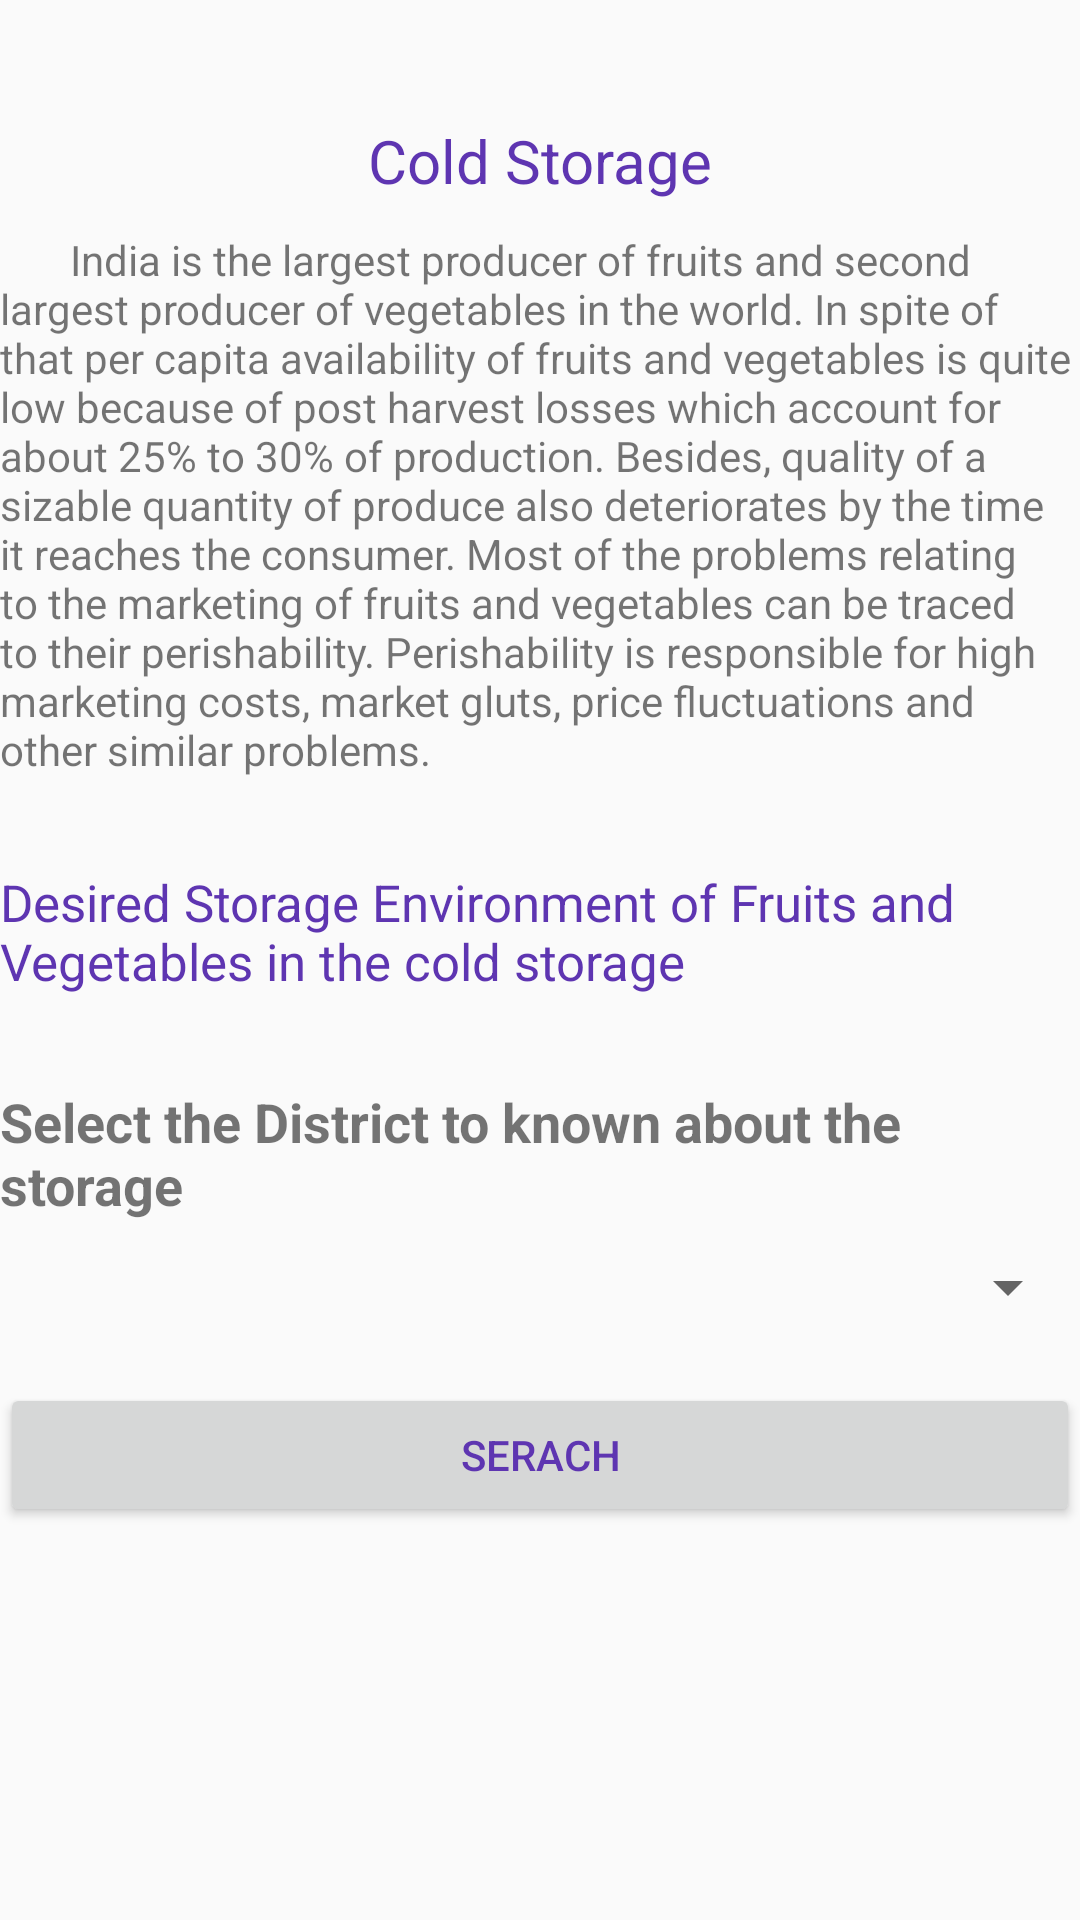

Write the Android layout XML for this screen, with the resource values it uses.
<!-- AndroidManifest.xml: application theme AppTheme -->
<!-- res/layout/fragment_cold_storage.xml -->
<?xml version="1.0" encoding="utf-8"?>
<ScrollView xmlns:android="http://schemas.android.com/apk/res/android"
    xmlns:app="http://schemas.android.com/apk/res-auto"
    xmlns:tools="http://schemas.android.com/tools"
    android:id="@+id/Layout"
    android:layout_width="match_parent"
    android:layout_height="match_parent"
    tools:context=".coldstoragefragments.ColdStorage">

    
    <androidx.constraintlayout.widget.ConstraintLayout
        android:layout_width="match_parent"
        android:layout_height="match_parent">

        <TextView
            android:id="@+id/c_title"
            android:layout_width="wrap_content"
            android:layout_height="wrap_content"
            android:layout_marginTop="40dp"
            android:text="Cold Storage"
            android:textColor="@color/blue"
            android:textSize="20dp"
            app:layout_constraintLeft_toLeftOf="parent"
            app:layout_constraintRight_toRightOf="parent"
            app:layout_constraintTop_toTopOf="parent" />

        <TextView
            android:id="@+id/desc"
            android:layout_width="wrap_content"
            android:layout_height="wrap_content"
            android:layout_marginTop="10dp"
            android:text="       India is the largest producer of fruits and second largest producer of vegetables in the world. In spite of that per capita availability of fruits and vegetables is quite low because of post harvest losses which account for about 25% to 30% of production. Besides, quality of a sizable quantity of produce also deteriorates by the time it reaches the consumer. Most of the problems relating to the marketing of fruits and vegetables can be traced to their perishability. Perishability is responsible for high marketing costs, market gluts, price fluctuations and other similar problems."
            app:layout_constraintLeft_toLeftOf="parent"
            app:layout_constraintRight_toRightOf="parent"
            app:layout_constraintTop_toBottomOf="@+id/c_title" />

        <LinearLayout
            android:id="@+id/tech_layout"
            android:layout_width="match_parent"
            android:layout_height="wrap_content"
            android:layout_marginTop="20dp"
            android:orientation="vertical"
            app:layout_constraintLeft_toLeftOf="parent"
            app:layout_constraintTop_toBottomOf="@+id/desc" />

        <LinearLayout
            android:id="@+id/layout_storage"
            android:layout_width="match_parent"
            android:layout_height="match_parent"
            android:layout_marginTop="10dp"
            android:orientation="vertical"
            app:layout_constraintLeft_toLeftOf="parent"
            app:layout_constraintTop_toBottomOf="@+id/tech_layout">

            <TextView
                android:id="@+id/storageenvironment"
                android:layout_width="match_parent"
                android:layout_height="wrap_content"
                android:layout_gravity="center_horizontal"

                android:text="Desired Storage Environment of Fruits and Vegetables in the cold storage"
                android:textColor="@color/blue"
                android:textSize="17dp" />
        </LinearLayout>

        <LinearLayout
            android:layout_width="match_parent"
            android:layout_height="match_parent"
            android:layout_marginTop="30dp"
            android:orientation="vertical"
            app:layout_constraintLeft_toLeftOf="parent"
            app:layout_constraintTop_toBottomOf="@+id/layout_storage">

            <TextView
                android:id="@+id/textView19"
                android:layout_width="wrap_content"
                android:layout_height="wrap_content"
                android:layout_gravity="center_horizontal"
                android:text="Select the District to known about the storage"
                android:textSize="18dp"
                android:textStyle="bold" />

            <Spinner
                android:id="@+id/spinner"
                android:layout_width="match_parent"
                android:layout_height="wrap_content"
                android:layout_gravity="center_horizontal"
                android:layout_marginTop="10dp" />

            <Button
                android:id="@+id/searchStorage"
                android:layout_width="match_parent"
                android:layout_height="wrap_content"
                android:text="Serach"
                android:layout_marginTop="20dp"
                android:textColor="@color/blue"/>

        </LinearLayout>

    </androidx.constraintlayout.widget.ConstraintLayout>

</ScrollView>
<!-- resources referenced by this layout -->
<resources>
  <color name="blue">#5E35B1</color>
  <style name="AppTheme" parent="Theme.AppCompat.Light.DarkActionBar">
          
          <item name="colorPrimary">@color/blue</item>
          <item name="colorPrimaryDark">@color/colorPrimaryDark</item>
          <item name="colorAccent">@color/colorAccent</item>
      </style>
  <color name="colorPrimaryDark">#00574B</color>
  <color name="colorAccent">#D81B60</color>
</resources>
